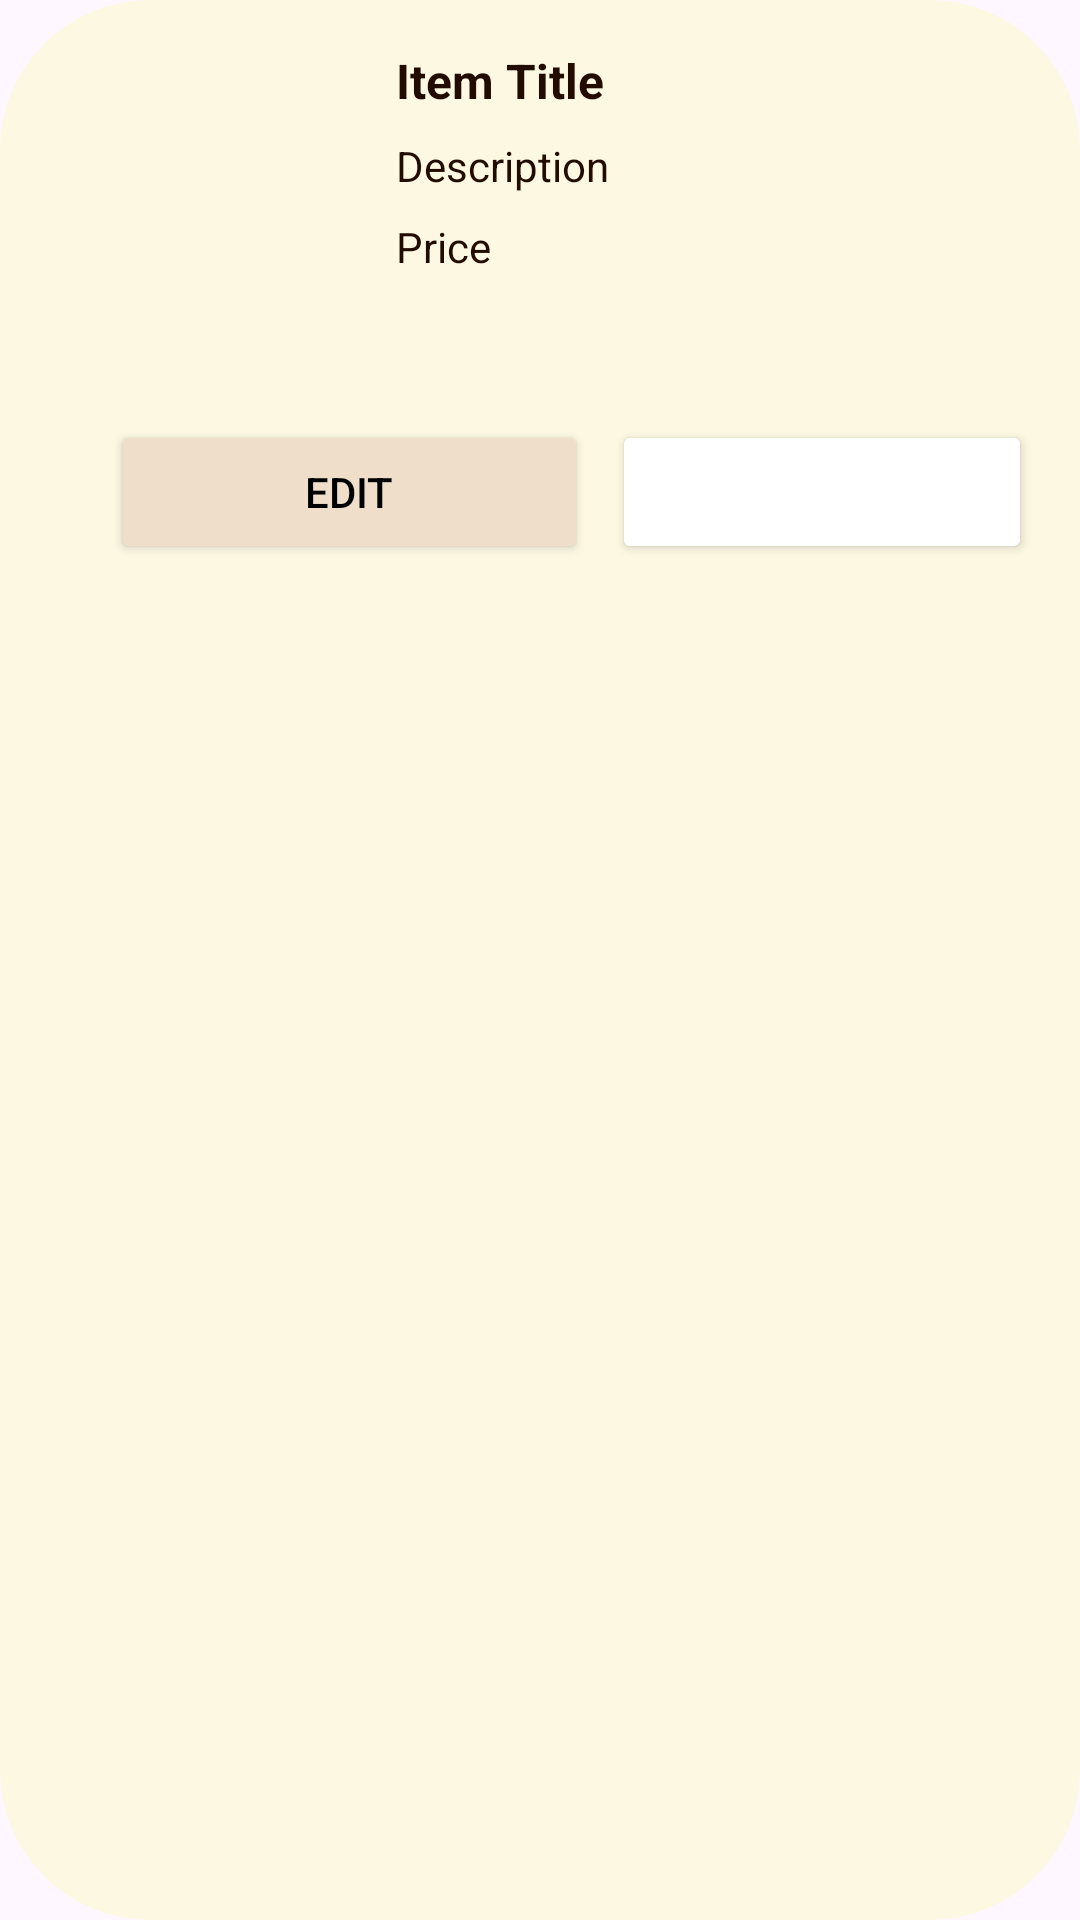

This screen was rendered from an Android layout file. Write that file and the resources it references.
<!-- AndroidManifest.xml: application theme Theme.MyCoffeeApp -->
<!-- res/layout/viewholder_item_admin.xml -->
<?xml version="1.0" encoding="utf-8"?>
<androidx.constraintlayout.widget.ConstraintLayout xmlns:android="http://schemas.android.com/apk/res/android"
    xmlns:app="http://schemas.android.com/apk/res-auto"
    android:layout_width="match_parent"
    android:layout_height="wrap_content"
    android:padding="16dp"
    android:layout_marginVertical="8dp"
    android:background="@drawable/cream_all_corner">

    <com.google.android.material.imageview.ShapeableImageView
        android:id="@+id/picItem"
        android:layout_width="100dp"
        android:layout_height="100dp"
        android:scaleType="centerCrop"
        app:layout_constraintStart_toStartOf="parent"
        app:layout_constraintTop_toTopOf="parent"
        app:shapeAppearanceOverlay="@style/CircleImageView" />

    <TextView
        android:id="@+id/titleTxt"
        android:layout_width="wrap_content"
        android:layout_height="wrap_content"
        android:text="Item Title"
        android:textColor="@color/darkBrown"
        android:textSize="16sp"
        android:textStyle="bold"
        android:layout_marginStart="16dp"
        app:layout_constraintStart_toEndOf="@id/picItem"
        app:layout_constraintTop_toTopOf="parent" />

    <TextView
        android:id="@+id/descriptionTxt"
        android:layout_width="wrap_content"
        android:layout_height="wrap_content"
        android:text="Description"
        android:textColor="@color/darkBrown"
        android:textSize="14sp"
        android:layout_marginStart="16dp"
        android:layout_marginTop="8dp"
        app:layout_constraintStart_toEndOf="@id/picItem"
        app:layout_constraintTop_toBottomOf="@id/titleTxt" />

    <TextView
        android:id="@+id/priceTxt"
        android:layout_width="wrap_content"
        android:layout_height="wrap_content"
        android:text="Price"
        android:textColor="@color/darkBrown"
        android:textSize="14sp"
        android:layout_marginStart="16dp"
        android:layout_marginTop="8dp"
        app:layout_constraintStart_toEndOf="@id/picItem"
        app:layout_constraintTop_toBottomOf="@id/descriptionTxt" />

    
    <LinearLayout
        android:id="@+id/buttonContainer"
        android:layout_width="0dp"
        android:layout_height="wrap_content"
        android:layout_marginTop="24dp"
        android:gravity="end"
        android:orientation="horizontal"
        app:layout_constraintEnd_toEndOf="parent"
        app:layout_constraintStart_toStartOf="parent"
        app:layout_constraintTop_toBottomOf="@id/picItem">

        <Button
            android:id="@+id/btnEdit"
            android:layout_width="159dp"
            android:layout_height="wrap_content"
            android:text="Edit"
            android:backgroundTint="@color/cream"
            android:textColor="@color/black"
        />
        <Button
            android:id="@+id/btnDelete"
            android:layout_width="140dp"
            android:layout_height="wrap_content"
            android:layout_marginStart="8dp"
            android:text="Delete"
            android:textColor="@color/white"
            android:backgroundTint="@color/quantum_brown"
        />
    </LinearLayout>

</androidx.constraintlayout.widget.ConstraintLayout>
<!-- resources referenced by this layout -->
<resources>
  <color name="black">#FF000000</color>
  <color name="cream">#EFDEC9</color>
  <color name="darkBrown">#220C01</color>
  <color name="white">#FFFFFFFF</color>
  <!-- drawable cream_all_corner (drawable) -->
  <?xml version="1.0" encoding="utf-8"?>
  <selector xmlns:android="http://schemas.android.com/apk/res/android">
      <item>
          <shape android:shape="rectangle">
              <corners android:radius="50dp"/>
              <solid android:color="@color/lightCream" />
          </shape>
      </item>
  </selector>
  <style name="CircleImageView">
          <item name="cornerFamily">
              rounded
          </item>
          <item name="cornerSize">15dp</item>
      </style>
  <style name="Theme.MyCoffeeApp" parent="Base.Theme.MyCoffeeApp" />
  <color name="lightCream">#FCF8E2</color>
  <style name="Base.Theme.MyCoffeeApp" parent="Theme.Material3.DayNight.NoActionBar">
          
          
      </style>
</resources>
